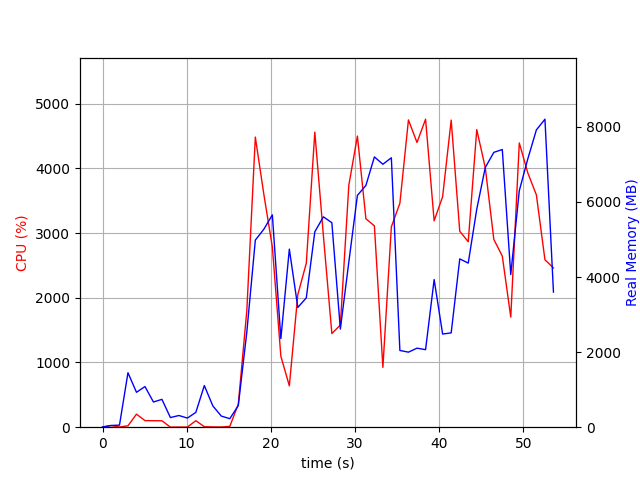

Values plotted in this chart, from the file beside it:
elapsed_time, nproc, cpu, mem_real, mem_virtual
3.743171691894531e-05, 1, 0.0, 8.57, 3186
1.006, 2, 25.8, 45.3, 151
2.014, 2, 3.0, 55.8, 161.6
3.021, 10, 21.8, 1451, 5583
4.031, 5, 201.4, 929.7, 3799
5.039, 6, 102.1, 1083, 4311
6.048, 3, 100.2, 670.8, 2877
7.056, 3, 99.2, 741.8, 2989
8.064, 3, 1.0, 256.7, 2327
9.072, 3, 2.0, 311.5, 2373
10.08, 3, 2.0, 242.9, 2321
11.09, 3, 100.2, 395.4, 2481
12.1, 8, 7.9, 1110, 4560
13.1, 5, 4.0, 568.3, 3201
14.11, 3, 3.0, 296.1, 2366
15.12, 3, 12.9, 226.8, 732.3
16.13, 1, 355.4, 575.6, 4475
17.14, 1, 1801, 2534, 8148
18.16, 1, 4482, 4983, 11158
19.17, 1, 3594, 5274, 11206
20.18, 1, 2784, 5655, 12554
21.19, 1, 1097, 2358, 12554
22.2, 1, 638.8, 4743, 20234
23.2, 1, 2048, 3189, 16794
24.21, 1, 2534, 3445, 23962
25.22, 1, 4558, 5205, 24924
26.24, 1, 2962, 5603, 24924
27.25, 1, 1446, 5447, 25020
28.26, 1, 1579, 2614, 25020
29.27, 1, 3740, 4402, 25020
30.29, 1, 4498, 6174, 25432
31.29, 1, 3220, 6440, 25432
32.3, 1, 3111, 7199, 25432
33.31, 1, 924.4, 7004, 25432
34.32, 1, 3096, 7176, 25432
35.33, 1, 3460, 2044, 23384
36.35, 1, 4747, 1999, 23384
37.37, 1, 4399, 2105, 23384
38.39, 1, 4758, 2065, 23384
39.4, 1, 3188, 3932, 27480
40.41, 1, 3562, 2481, 28504
41.43, 1, 4745, 2513, 28504
42.45, 1, 3027, 4483, 31576
43.45, 1, 2865, 4371, 29528
44.47, 1, 4597, 5806, 35780
45.48, 1, 4011, 6916, 35780
46.5, 1, 2901, 7320, 35780
47.5, 1, 2644, 7396, 35780
48.51, 1, 1701, 4065, 35780
49.52, 1, 4392, 6300, 35880
50.53, 1, 3929, 7147, 35880
51.55, 1, 3588, 7919, 35880
52.57, 1, 2586, 8203, 35992
53.58, 1, 2461, 3598, 40088
